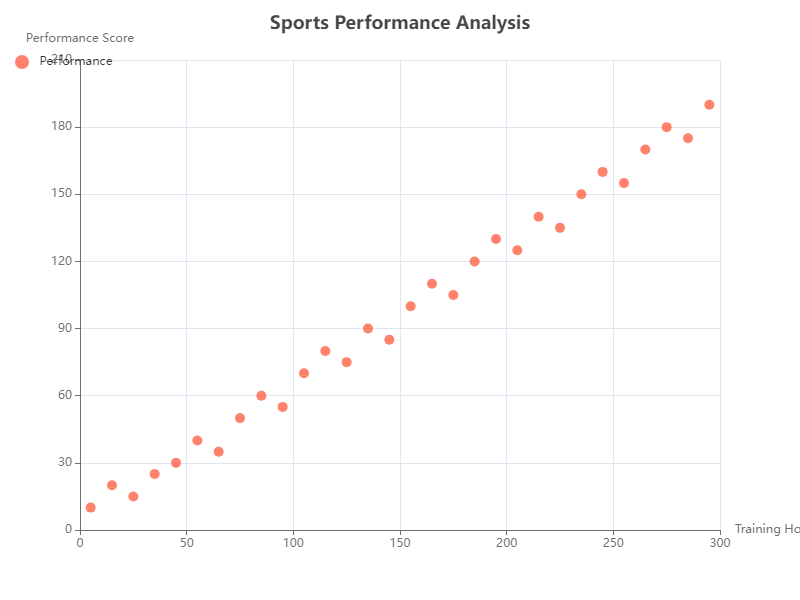

Source data for this figure (header and first rows):
X, Y
5, 10
15, 20
25, 15
35, 25
45, 30
55, 40
65, 35
75, 50
85, 60
95, 55
105, 70
115, 80
125, 75
135, 90
145, 85
155, 100
165, 110
175, 105
185, 120
195, 130
205, 125
215, 140
225, 135
235, 150
245, 160
255, 155
265, 170
275, 180
285, 175
295, 190
